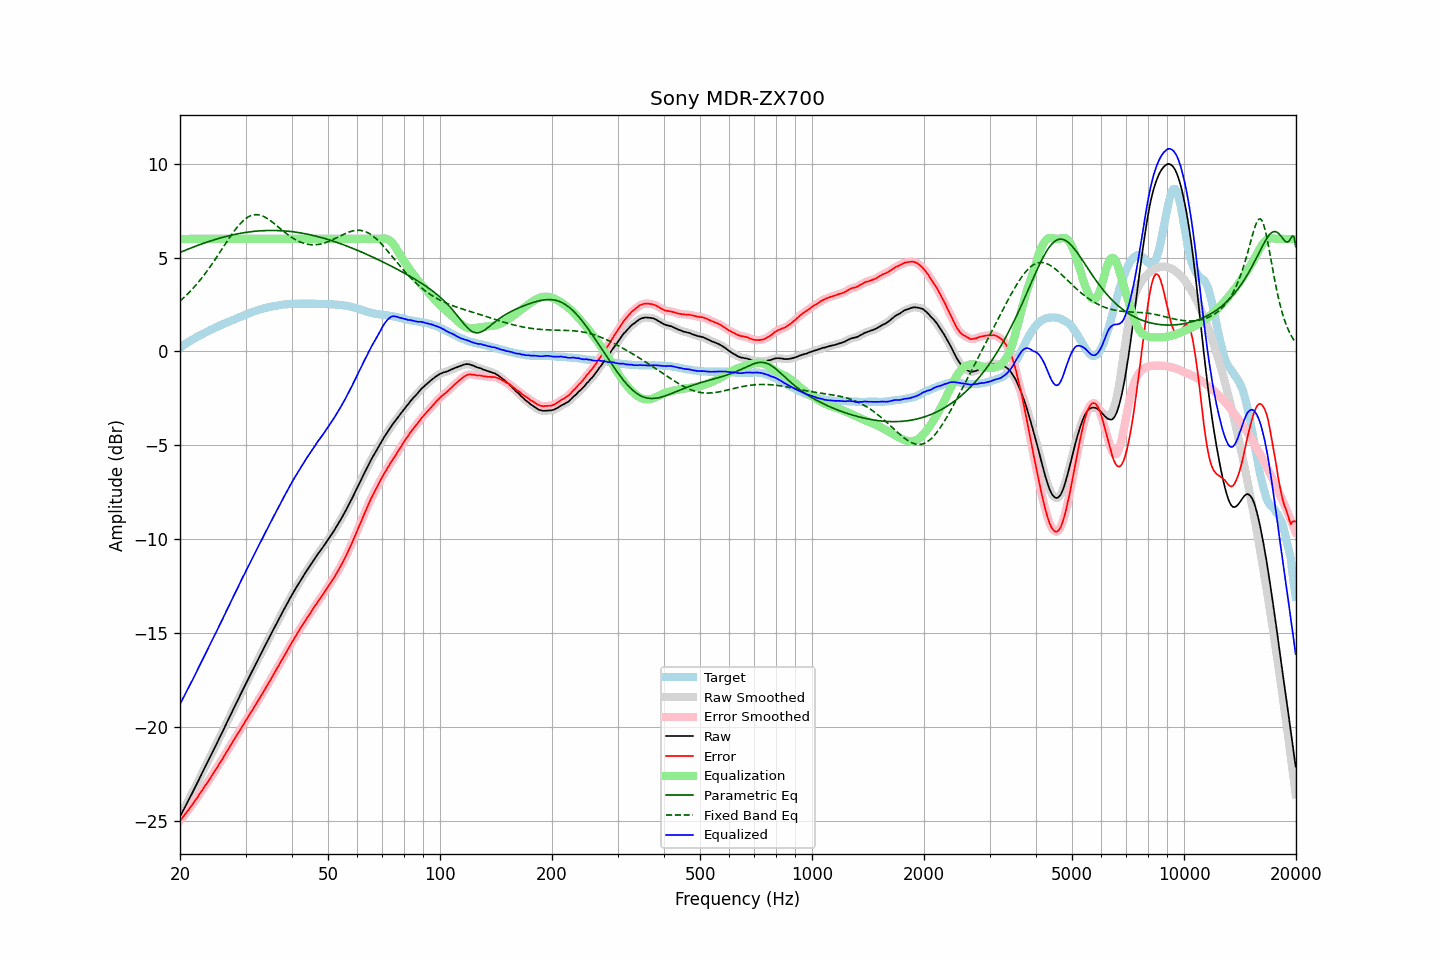

The table this chart was drawn from, first rows:
frequency, raw, error, smoothed, error_smoothed, equalization, parametric_eq, fixed_band_eq, equalized_raw, equalized_smoothed, target
20.00, -24.79, -25.01, -24.79, -25.01, 6.00, 5.28, 2.68, -18.79, -18.79, 0.22
20.20, -24.62, -24.90, -24.63, -24.90, 6.00, 5.31, 2.76, -18.62, -18.63, 0.28
20.40, -24.46, -24.79, -24.46, -24.79, 6.00, 5.35, 2.84, -18.46, -18.46, 0.33
20.61, -24.30, -24.68, -24.30, -24.68, 6.00, 5.38, 2.92, -18.30, -18.30, 0.39
20.81, -24.13, -24.57, -24.13, -24.57, 6.00, 5.42, 3.00, -18.13, -18.13, 0.44
21.02, -23.96, -24.46, -23.96, -24.46, 6.00, 5.45, 3.09, -17.96, -17.96, 0.50
21.23, -23.79, -24.34, -23.80, -24.34, 6.00, 5.49, 3.17, -17.79, -17.80, 0.55
21.44, -23.63, -24.23, -23.63, -24.23, 6.00, 5.52, 3.26, -17.63, -17.63, 0.60
21.66, -23.47, -24.11, -23.46, -24.11, 6.00, 5.55, 3.36, -17.47, -17.46, 0.64
21.87, -23.29, -23.99, -23.29, -23.99, 6.00, 5.59, 3.45, -17.29, -17.29, 0.70
22.09, -23.12, -23.87, -23.12, -23.87, 6.00, 5.62, 3.55, -17.12, -17.12, 0.75
22.31, -22.95, -23.75, -22.95, -23.74, 6.00, 5.65, 3.65, -16.95, -16.95, 0.80
22.54, -22.78, -23.61, -22.78, -23.62, 6.00, 5.68, 3.75, -16.78, -16.78, 0.83
22.76, -22.60, -23.49, -22.61, -23.49, 6.00, 5.72, 3.86, -16.60, -16.61, 0.88
22.99, -22.44, -23.36, -22.43, -23.36, 6.00, 5.75, 3.97, -16.44, -16.43, 0.92
23.22, -22.26, -23.23, -22.26, -23.23, 6.00, 5.78, 4.08, -16.26, -16.26, 0.97
23.45, -22.08, -23.10, -22.09, -23.10, 6.00, 5.81, 4.19, -16.08, -16.09, 1.01
23.69, -21.92, -22.98, -21.91, -22.97, 6.00, 5.83, 4.31, -15.92, -15.91, 1.06
23.92, -21.74, -22.85, -21.74, -22.85, 6.00, 5.86, 4.43, -15.74, -15.74, 1.10
24.16, -21.56, -22.72, -21.57, -22.72, 6.00, 5.89, 4.55, -15.56, -15.57, 1.15
24.40, -21.39, -22.58, -21.39, -22.58, 6.00, 5.92, 4.67, -15.39, -15.39, 1.19
24.65, -21.23, -22.46, -21.22, -22.45, 6.00, 5.95, 4.80, -15.23, -15.22, 1.23
24.89, -21.04, -22.31, -21.05, -22.32, 6.00, 5.97, 4.92, -15.04, -15.05, 1.27
25.14, -20.87, -22.18, -20.87, -22.18, 6.00, 6.00, 5.05, -14.87, -14.87, 1.31
25.39, -20.69, -22.04, -20.69, -22.04, 6.00, 6.02, 5.18, -14.69, -14.69, 1.35
25.65, -20.52, -21.90, -20.52, -21.91, 6.00, 6.05, 5.31, -14.52, -14.52, 1.39
25.91, -20.35, -21.78, -20.34, -21.77, 6.00, 6.07, 5.44, -14.35, -14.34, 1.43
26.16, -20.16, -21.63, -20.16, -21.63, 6.00, 6.09, 5.57, -14.16, -14.16, 1.47
26.43, -19.99, -21.48, -19.99, -21.49, 6.00, 6.12, 5.70, -13.99, -13.99, 1.50
26.69, -19.80, -21.34, -19.81, -21.35, 6.00, 6.14, 5.83, -13.80, -13.81, 1.54
26.96, -19.64, -21.21, -19.63, -21.20, 6.00, 6.16, 5.96, -13.64, -13.63, 1.58
27.23, -19.46, -21.06, -19.45, -21.06, 6.00, 6.18, 6.09, -13.46, -13.45, 1.60
27.50, -19.28, -20.92, -19.28, -20.92, 6.00, 6.20, 6.21, -13.28, -13.28, 1.64
27.77, -19.09, -20.78, -19.10, -20.78, 6.00, 6.22, 6.33, -13.09, -13.10, 1.68
28.05, -18.92, -20.64, -18.92, -20.64, 6.00, 6.24, 6.45, -12.92, -12.92, 1.71
28.33, -18.74, -20.50, -18.75, -20.50, 6.00, 6.26, 6.56, -12.74, -12.75, 1.75
28.62, -18.58, -20.37, -18.57, -20.36, 6.00, 6.27, 6.67, -12.58, -12.57, 1.79
28.90, -18.39, -20.22, -18.39, -20.22, 6.00, 6.29, 6.77, -12.39, -12.39, 1.83
29.19, -18.21, -20.07, -18.22, -20.08, 6.00, 6.30, 6.86, -12.21, -12.22, 1.86
29.48, -18.04, -19.94, -18.04, -19.94, 6.00, 6.32, 6.95, -12.04, -12.04, 1.90
29.78, -17.87, -19.80, -17.87, -19.80, 6.00, 6.33, 7.02, -11.87, -11.87, 1.94
30.08, -17.70, -19.66, -17.70, -19.67, 6.00, 6.35, 7.09, -11.70, -11.70, 1.97
30.38, -17.53, -19.53, -17.53, -19.53, 6.00, 6.36, 7.15, -11.53, -11.53, 2.01
30.68, -17.35, -19.39, -17.36, -19.39, 6.00, 6.37, 7.20, -11.35, -11.36, 2.03
30.99, -17.19, -19.26, -17.19, -19.26, 6.00, 6.38, 7.24, -11.19, -11.19, 2.07
31.30, -17.02, -19.12, -17.02, -19.12, 6.00, 6.39, 7.27, -11.02, -11.02, 2.10
31.61, -16.85, -18.98, -16.85, -18.98, 6.00, 6.40, 7.28, -10.85, -10.85, 2.13
31.93, -16.68, -18.84, -16.67, -18.83, 6.00, 6.41, 7.29, -10.68, -10.67, 2.16
32.24, -16.50, -18.69, -16.51, -18.69, 6.00, 6.42, 7.29, -10.50, -10.51, 2.19
32.57, -16.34, -18.55, -16.34, -18.55, 6.00, 6.42, 7.28, -10.34, -10.34, 2.22
32.89, -16.17, -18.42, -16.17, -18.41, 6.00, 6.43, 7.26, -10.17, -10.17, 2.25
33.22, -16.00, -18.27, -16.00, -18.27, 6.00, 6.44, 7.23, -10.00, -10.00, 2.26
33.55, -15.83, -18.13, -15.84, -18.12, 6.00, 6.44, 7.19, -9.83, -9.84, 2.29
33.89, -15.66, -17.98, -15.67, -17.98, 6.00, 6.44, 7.15, -9.66, -9.67, 2.31
34.23, -15.51, -17.83, -15.50, -17.83, 6.00, 6.45, 7.10, -9.51, -9.50, 2.33
34.57, -15.33, -17.69, -15.34, -17.69, 6.00, 6.45, 7.05, -9.33, -9.34, 2.36
34.92, -15.17, -17.54, -15.17, -17.54, 6.00, 6.45, 6.99, -9.17, -9.17, 2.37
35.27, -15.01, -17.40, -15.00, -17.40, 6.00, 6.45, 6.92, -9.01, -9.00, 2.39
35.62, -14.84, -17.25, -14.84, -17.25, 6.00, 6.45, 6.86, -8.84, -8.84, 2.41
35.97, -14.67, -17.10, -14.67, -17.10, 6.00, 6.45, 6.79, -8.67, -8.67, 2.43
... 635 more rows
